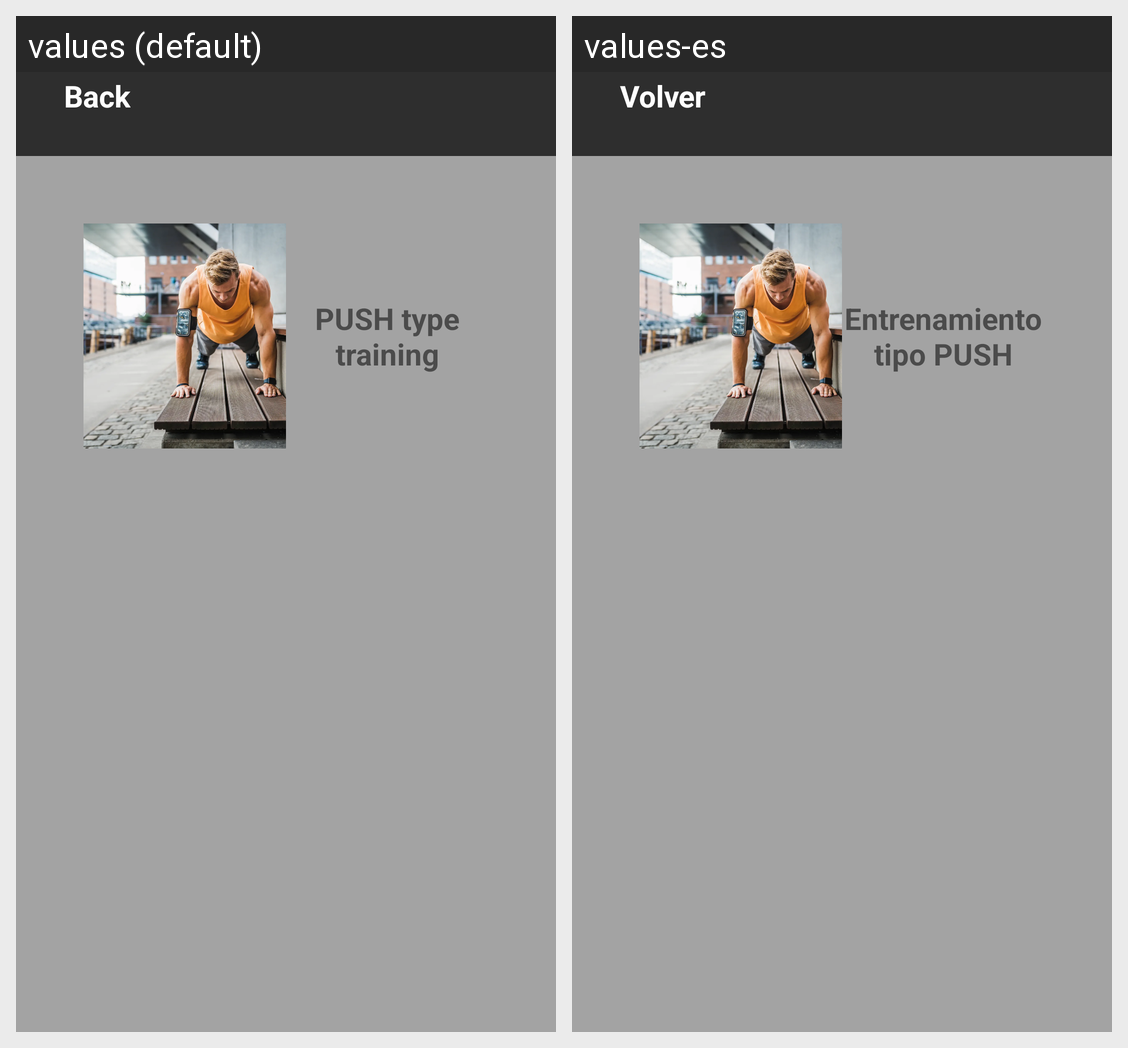

Locale-by-locale string values for the Android screen shown in this grid:
Android screen res/layout/activity_saturday.xml rendered under 2 locales, left to right: values (default), values-es. Device: Nexus 5 (rendered at 1080×1920; each locale shown at half size, 540×960, under a caption strip naming it); theme Theme.FittApp.
Strings drawn on this screen, with the default value and each locale's value (text and hints the layout hard-codes, and strings that could not be matched under every locale, appear in the picture but are not listed):

push
  values: PUSH type training
  values-es: Entrenamiento tipo PUSH

back
  values: Back
  values-es: Volver
